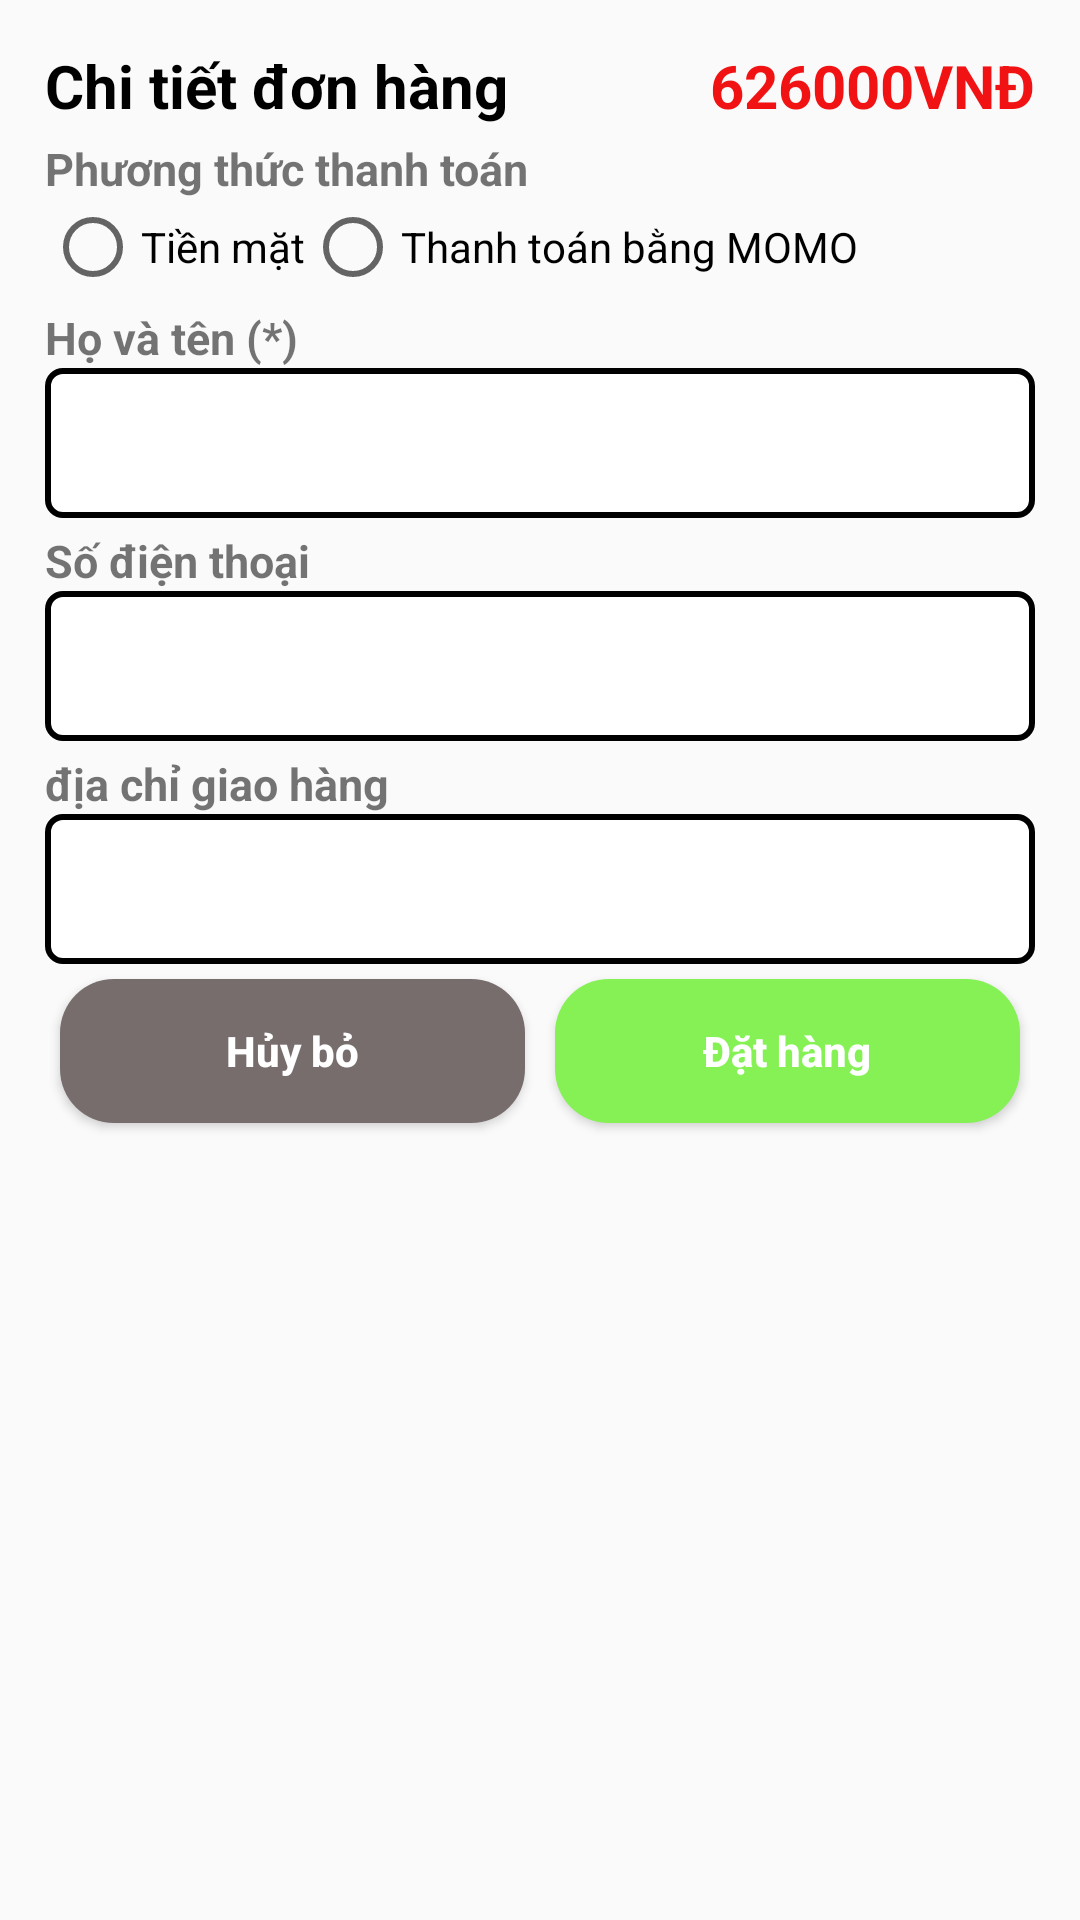

The Android layout XML behind this screen, and the referenced resources:
<!-- AndroidManifest.xml: application theme Theme.FoodOrderBasic -->
<!-- res/layout/layout_dialogbuttomdathang.xml -->
<?xml version="1.0" encoding="utf-8"?>
<androidx.constraintlayout.widget.ConstraintLayout xmlns:android="http://schemas.android.com/apk/res/android"
    xmlns:app="http://schemas.android.com/apk/res-auto"
    xmlns:tools="http://schemas.android.com/tools"
    android:layout_width="match_parent"
    android:layout_height="wrap_content">

    <androidx.constraintlayout.widget.ConstraintLayout
        android:layout_width="match_parent"
        android:layout_height="match_parent"
        android:layout_margin="15dp"
        app:layout_constraintEnd_toEndOf="parent"
        app:layout_constraintStart_toStartOf="parent"
        app:layout_constraintTop_toTopOf="parent">

        <LinearLayout

            android:id="@+id/linearLayout3"
            android:layout_width="match_parent"
            android:layout_height="wrap_content"

            android:orientation="horizontal"
            app:layout_constraintEnd_toEndOf="parent"
            app:layout_constraintHorizontal_bias="0.5"
            app:layout_constraintStart_toStartOf="parent"
            app:layout_constraintTop_toTopOf="parent">

            <TextView
                android:layout_width="0dp"
                android:layout_height="wrap_content"
                android:layout_weight="1"
                android:gravity="start"
                android:text="Chi tiết đơn hàng"
                android:textColor="@color/black"
                android:textSize="20sp"
                android:textStyle="bold" />

            <TextView
                android:id="@+id/txttongtienbottomsheet"
                android:layout_width="0dp"
                android:layout_height="wrap_content"
                android:layout_weight="1"
                android:gravity="end"
                android:text="626000VNĐ"
                android:textColor="#F11313"
                android:textSize="20sp"
                android:textStyle="bold" />

        </LinearLayout>

        <androidx.recyclerview.widget.RecyclerView
            android:id="@+id/rcllisproduct"
            android:layout_width="match_parent"
            android:layout_height="wrap_content"
            app:layout_constraintEnd_toEndOf="parent"
            app:layout_constraintStart_toStartOf="parent"
            app:layout_constraintTop_toBottomOf="@+id/linearLayout3" />

        <LinearLayout
            android:id="@+id/linearLayout4"
            android:layout_width="match_parent"
            android:layout_height="wrap_content"
            android:orientation="vertical"
            app:layout_constraintTop_toBottomOf="@+id/rcllisproduct">

            <TextView
                android:layout_width="wrap_content"
                android:layout_height="wrap_content"
                android:layout_marginTop="4dp"
                android:text="Phương thức thanh toán"

                android:textSize="15sp"
                android:textStyle="bold"
                app:layout_constraintEnd_toEndOf="parent"
                app:layout_constraintHorizontal_bias="0.0"
                app:layout_constraintStart_toStartOf="parent"
                app:layout_constraintTop_toBottomOf="@+id/recyclerView2" />

            <RadioGroup
                android:layout_width="match_parent"
                android:orientation="horizontal"
                android:layout_height="wrap_content">
                <RadioButton
                    android:id="@+id/rdobttienmat"
                    android:layout_width="wrap_content"
                    android:layout_height="wrap_content"
                    android:text="Tiền mặt"/>
                <RadioButton
                    android:id="@+id/rdobtmomo"
                    android:layout_width="wrap_content"
                    android:layout_height="wrap_content"
                    android:text="Thanh toán bằng MOMO"/>
            </RadioGroup>

            <TextView
                android:layout_width="wrap_content"
                android:layout_height="wrap_content"
                android:text="không được để trống phuong thức"
                android:layout_marginTop="5dp"
                android:textStyle="bold"
                android:visibility="gone"
                android:textColor="#FF0000"
                android:id="@+id/txterrorphuongthuc"/>


            <TextView
                android:layout_width="wrap_content"
                android:layout_height="wrap_content"
                android:layout_marginTop="4dp"
                android:text="Họ và tên (*)"

                android:textSize="15sp"
                android:textStyle="bold"
                app:layout_constraintEnd_toEndOf="parent"
                app:layout_constraintHorizontal_bias="0.0"
                app:layout_constraintStart_toStartOf="parent"
                app:layout_constraintTop_toBottomOf="@+id/recyclerView2" />

            <EditText
                android:id="@+id/edthotenbill"
                android:layout_width="match_parent"
                android:layout_height="50dp"
                android:background="@drawable/custom_edittext"

                />
            <TextView
                android:layout_width="wrap_content"
                android:layout_height="wrap_content"
                android:text="không được để trống họ tên"
                android:layout_marginTop="5dp"
                android:textStyle="bold"
                android:visibility="gone"
                android:textColor="#FF0000"
                android:id="@+id/txterrorhoten"/>

            <TextView
                android:layout_width="wrap_content"
                android:layout_height="wrap_content"
                android:layout_marginTop="4dp"
                android:text="Số điện thoại"
                android:textSize="15sp"
                android:textStyle="bold"
                app:layout_constraintEnd_toEndOf="parent"
                app:layout_constraintHorizontal_bias="0.0"
                app:layout_constraintStart_toStartOf="parent"
                app:layout_constraintTop_toBottomOf="@+id/recyclerView2" />

            <EditText
                android:id="@+id/edtsodienthoaibill"
                android:layout_width="match_parent"
                android:layout_height="50dp"
                android:background="@drawable/custom_edittext"

                />
            <TextView
                android:layout_width="wrap_content"
                android:layout_height="wrap_content"
                android:text="không được để trống sđt"
                android:layout_marginTop="5dp"
                android:textStyle="bold"
                android:visibility="gone"
                android:textColor="#FF0000"
                android:id="@+id/txterrorsdt"/>

            <TextView
                android:layout_width="wrap_content"
                android:layout_height="wrap_content"
                android:layout_marginTop="4dp"
                android:text="địa chỉ giao hàng"

                android:textSize="15sp"
                android:textStyle="bold"
                app:layout_constraintEnd_toEndOf="parent"
                app:layout_constraintHorizontal_bias="0.0"
                app:layout_constraintStart_toStartOf="parent"
                app:layout_constraintTop_toBottomOf="@+id/recyclerView2" />

            <EditText
                android:id="@+id/edtadressiaohang"
                android:layout_width="match_parent"
                android:layout_height="50dp"
                android:background="@drawable/custom_edittext"

                />
            <TextView
                android:layout_width="wrap_content"
                android:layout_height="wrap_content"
                android:text="không được để trống dia chỉ "
                android:layout_marginTop="5dp"
                android:textStyle="bold"
                android:visibility="gone"
                android:textColor="#FF0000"
                android:id="@+id/txterroradress"/>

            <LinearLayout
                android:layout_width="match_parent"

                android:layout_height="wrap_content"
                android:gravity="center"
                android:orientation="horizontal">

                <Button
                    android:id="@+id/btnhuy"
                    android:layout_width="0dp"
                    android:layout_height="wrap_content"
                    android:layout_margin="5dp"
                    android:layout_weight="1"
                    android:background="@drawable/custom_bottom_cancel"
                    android:text="Hủy bỏ"
                    android:textAllCaps="false"
                    android:textColor="@color/white"
                    android:textStyle="bold" />

                <Button
                    android:id="@+id/btndathang"
                    android:layout_width="0dp"
                    android:layout_height="wrap_content"
                    android:layout_margin="5dp"
                    android:layout_weight="1"
                    android:background="@drawable/custombuttom_addtocart"
                    android:text="Đặt hàng"
                    android:textAllCaps="false"
                    android:textColor="@color/white"
                    android:textStyle="bold" />

            </LinearLayout>
        </LinearLayout>
 />
    </androidx.constraintlayout.widget.ConstraintLayout>


</androidx.constraintlayout.widget.ConstraintLayout>
<!-- resources referenced by this layout -->
<resources>
  <color name="black">#FF000000</color>
  <color name="white">#FFFFFFFF</color>
  <!-- drawable custom_bottom_cancel (drawable) -->
  <?xml version="1.0" encoding="utf-8"?>
  <shape xmlns:android="http://schemas.android.com/apk/res/android">
        <solid android:color="#776D6D"/>
      <corners android:radius="18dp"/>
  </shape>
  <!-- drawable custom_edittext (drawable) -->
  <?xml version="1.0" encoding="utf-8"?>
  <shape xmlns:android="http://schemas.android.com/apk/res/android">
  
      <corners android:radius="5dp" />
      <solid android:color="@color/white"/>
      <stroke android:color="@color/black"
          android:width="2dp"/>
  </shape>
  <!-- drawable custombuttom_addtocart (drawable) -->
  <?xml version="1.0" encoding="utf-8"?>
  <shape xmlns:android="http://schemas.android.com/apk/res/android">
  
      <solid android:color="@color/green"/>
      <corners android:radius="18dp"/>
  
  
  </shape>
  <style name="Theme.FoodOrderBasic" parent="Base.Theme.FoodOrderBasic" />
  <color name="green">#85F155</color>
  <style name="Base.Theme.FoodOrderBasic" parent="Theme.AppCompat.Light.NoActionBar">
          
          
      </style>
</resources>
